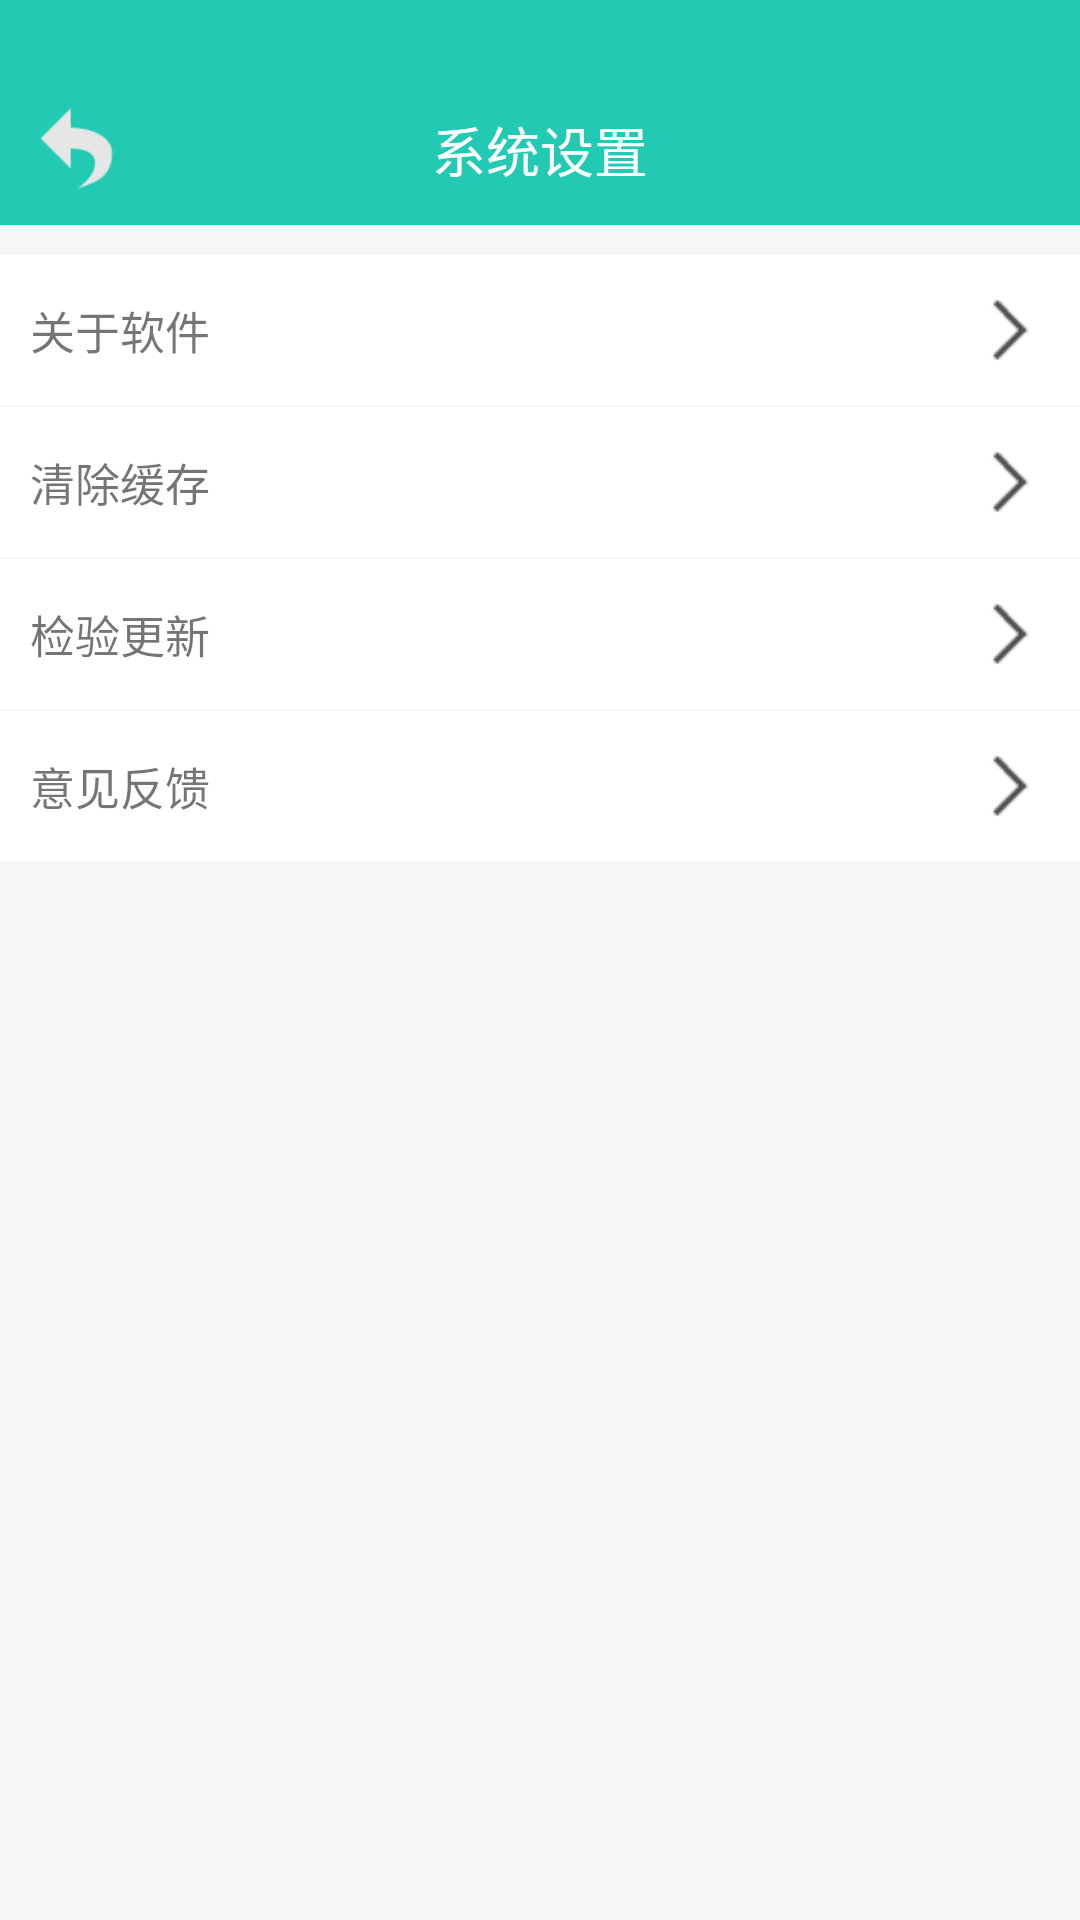

Layout XML and referenced resources for this Android screen:
<!-- AndroidManifest.xml: application theme Theme.AppCompat.Light.NoActionBar -->
<!-- res/layout/activity_set.xml -->
<?xml version="1.0" encoding="utf-8"?>
<LinearLayout xmlns:android="http://schemas.android.com/apk/res/android"
              android:layout_width="match_parent"
              android:layout_height="match_parent"
              android:background="@color/page_back"
              android:orientation="vertical">

    <View
        android:id="@+id/actionBar"
        android:layout_width="match_parent"
        android:layout_height="25dp"
        android:background="@color/toolBar"/>

    <RelativeLayout
        android:id="@+id/rl_title"
        android:layout_width="match_parent"
        android:layout_height="50dp"
        android:layout_below="@+id/actionBar"
        android:background="@color/toolBar">

        <Button
            android:id="@+id/back"
            android:layout_width="30dp"
            android:layout_height="30dp"
            android:layout_centerVertical="true"
            android:layout_marginLeft="10dp"
            android:background="@drawable/btn_return_selector"/>

        <TextView
            android:id="@+id/title"
            android:layout_width="wrap_content"
            android:layout_height="50dp"
            android:layout_centerHorizontal="true"
            android:gravity="center"
            android:text="系统设置"
            android:textColor="@android:color/white"
            android:textSize="18sp"/>
    </RelativeLayout>

    <LinearLayout
        android:id="@+id/set_abort"
        android:layout_width="match_parent"
        android:layout_height="50dp"
        android:layout_marginTop="10dp"
        android:background="@drawable/online_press"
        android:gravity="center_vertical"
        android:orientation="horizontal">

        <TextView
            android:layout_width="wrap_content"
            android:layout_height="wrap_content"
            android:layout_marginLeft="10dp"
            android:layout_weight="1"
            android:text="关于软件"
            android:textSize="15sp"/>

        <ImageView
            android:layout_width="26dp"
            android:layout_height="26dp"
            android:layout_marginRight="10dp"
            android:background="@drawable/right_row"/>
    </LinearLayout>

    <LinearLayout
        android:id="@+id/set_clear"
        android:layout_width="match_parent"
        android:layout_height="50dp"
        android:layout_marginTop="0.5dp"
        android:background="@drawable/online_press"
        android:gravity="center_vertical"
        android:orientation="horizontal">

        <TextView
            android:layout_width="wrap_content"
            android:layout_height="wrap_content"
            android:layout_marginLeft="10dp"
            android:layout_weight="1"
            android:text="清除缓存"
            android:textSize="15sp"/>

        <ImageView
            android:layout_width="26dp"
            android:layout_height="26dp"
            android:layout_marginRight="10dp"
            android:background="@drawable/right_row"/>
    </LinearLayout>

    <LinearLayout
        android:id="@+id/set_update"
        android:layout_width="match_parent"
        android:layout_height="50dp"
        android:layout_marginTop="0.5dp"
        android:background="@drawable/online_press"
        android:gravity="center_vertical"
        android:orientation="horizontal">

        <TextView
            android:layout_width="wrap_content"
            android:layout_height="wrap_content"
            android:layout_marginLeft="10dp"
            android:layout_weight="1"
            android:text="检验更新"
            android:textSize="15sp"/>

        <ImageView
            android:layout_width="26dp"
            android:layout_height="26dp"
            android:layout_marginRight="10dp"
            android:background="@drawable/right_row"/>
    </LinearLayout>

    <LinearLayout
        android:id="@+id/set_feed"
        android:layout_width="match_parent"
        android:layout_height="50dp"
        android:layout_marginTop="0.5dp"
        android:background="@drawable/online_press"
        android:gravity="center_vertical"
        android:orientation="horizontal">

        <TextView
            android:layout_width="wrap_content"
            android:layout_height="wrap_content"
            android:layout_marginLeft="10dp"
            android:layout_weight="1"
            android:text="意见反馈"
            android:textSize="15sp"/>

        <ImageView
            android:layout_width="26dp"
            android:layout_height="26dp"
            android:layout_marginRight="10dp"
            android:background="@drawable/right_row"/>
    </LinearLayout>
</LinearLayout>
<!-- resources referenced by this layout -->
<resources>
  <color name="page_back">#f6f6f6</color>
  <color name="toolBar">#22cab3</color>
  <!-- drawable btn_return_selector (drawable) -->
  <?xml version="1.0" encoding="utf-8"?>
  <selector xmlns:android="http://schemas.android.com/apk/res/android">
      <item android:drawable="@drawable/bnt_return_on" android:state_pressed="true" />
      <item android:drawable="@drawable/bnt_return_nor" android:state_pressed="false" />
  </selector>
  <!-- drawable online_press (drawable) -->
  <?xml version="1.0" encoding="utf-8"?>
  <selector
    xmlns:android="http://schemas.android.com/apk/res/android">
      <item android:state_pressed="true" android:drawable="@color/deepwhite"></item>
      <item android:state_selected="true" android:drawable="@color/deepwhite"></item>
      <item android:drawable="@color/white"></item>
  </selector>
  <!-- drawable right_row: png bitmap (drawable-hdpi, 314 bytes) -->
  <!-- drawable bnt_return_on: png bitmap (drawable-hdpi, 1004 bytes) -->
  <!-- drawable bnt_return_nor: png bitmap (drawable-hdpi, 1009 bytes) -->
  <color name="deepwhite">#f1f1f1</color>
  <color name="white">#ffffff</color>
</resources>
